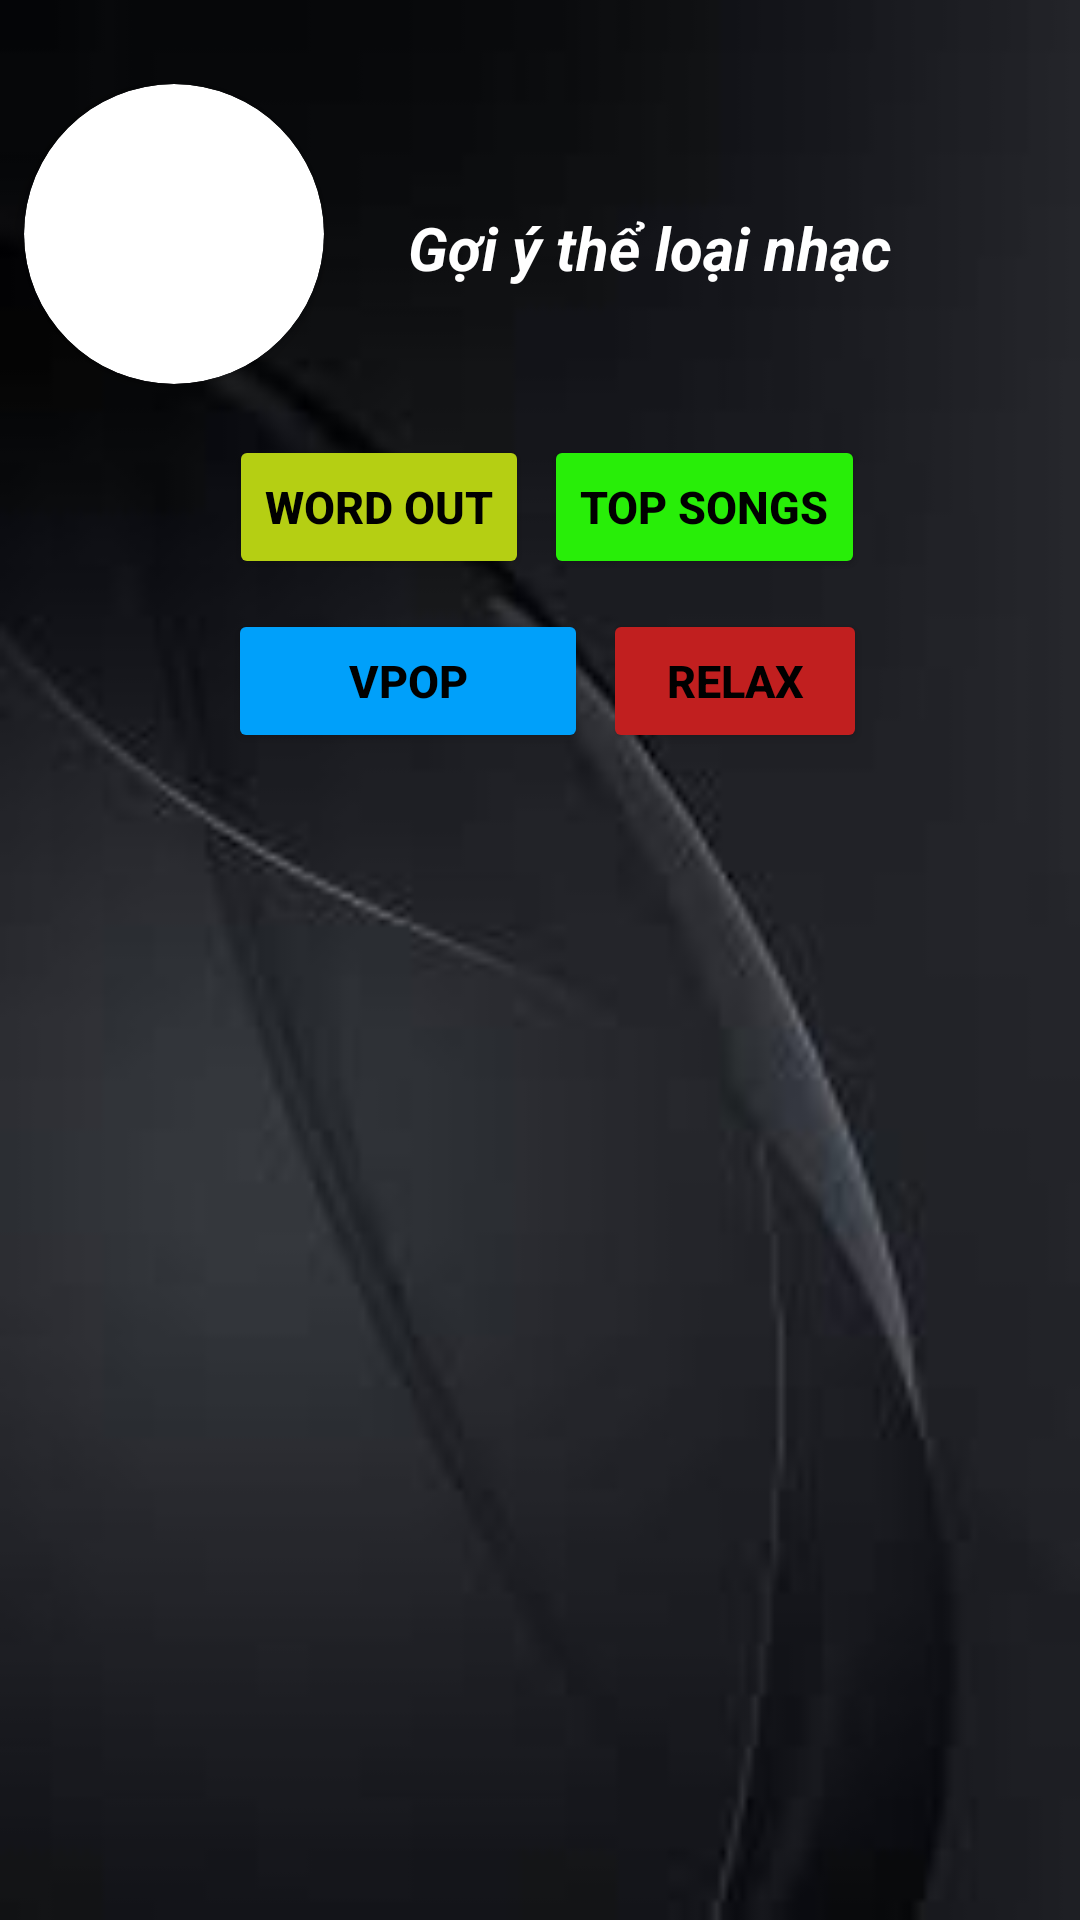

This screen was rendered from an Android layout file. Write that file and the resources it references.
<!-- AndroidManifest.xml: application theme Theme.Long207pm27448 -->
<!-- res/layout/fragment_frag_main.xml -->
<?xml version="1.0" encoding="utf-8"?>
<LinearLayout xmlns:android="http://schemas.android.com/apk/res/android"
    xmlns:tools="http://schemas.android.com/tools"
    android:layout_width="match_parent"
    android:layout_height="match_parent"
    xmlns:app="http://schemas.android.com/apk/res-auto"
    android:orientation="vertical"
    tools:context=".View.FragMain">
    <FrameLayout
        android:id="@+id/mainFrame"
        android:layout_width="match_parent"
        android:layout_height="match_parent"
        android:background="@drawable/img"
        tools:ignore="MissingConstraints">

        <LinearLayout
            android:layout_width="match_parent"
            android:layout_height="match_parent"
            android:orientation="vertical">


            <LinearLayout
                android:layout_width="match_parent"
                android:layout_height="125dp"
                android:layout_marginTop="20dp"
                android:orientation="horizontal">

                <androidx.cardview.widget.CardView
                    android:layout_width="100dp"
                    android:layout_height="100dp"
                    android:layout_margin="8dp"
                    app:cardCornerRadius="50dp"
                    app:cardElevation="5dp">

                    <ImageView
                        android:id="@+id/imgAvatar"
                        android:scaleType="centerCrop"
                        android:layout_width="match_parent"
                        android:layout_height="match_parent">
                    </ImageView>

                </androidx.cardview.widget.CardView>
                <TextView
                    android:id="@+id/textView"
                    android:layout_width="wrap_content"
                    android:layout_height="wrap_content"
                    android:layout_gravity="center"
                    android:layout_marginLeft="20dp"
                    android:text="Gợi ý thể loại nhạc"
                    android:textStyle="bold|italic"
                    android:textColor="@color/white"
                    android:textSize="20dp" />
            </LinearLayout>

            <LinearLayout
                android:layout_width="wrap_content"
                android:layout_height="wrap_content"
                android:layout_gravity="center"

                android:orientation="horizontal">

                <Button
                    android:id="@+id/btn_Wordout"
                    android:layout_width="wrap_content"
                    android:layout_height="wrap_content"
                    android:layout_gravity="center_vertical"
                    android:layout_marginLeft="5dp"
                    android:backgroundTint="@color/yellow"
                    android:text="Word out"
                    android:textColor="@color/black"
                    android:textSize="15sp"
                    android:textStyle="bold" />

                <Button
                    android:id="@+id/btn_Topsong"
                    android:layout_width="wrap_content"
                    android:layout_height="wrap_content"
                    android:layout_gravity="center_vertical"
                    android:layout_marginLeft="5dp"

                    android:backgroundTint="@color/green"
                    android:text="Top songs"
                    android:textColor="@color/black"
                    android:textSize="15sp"
                    android:textStyle="bold" />

            </LinearLayout>
        <LinearLayout
            android:layout_width="wrap_content"
            android:layout_height="wrap_content"
            android:layout_gravity="center"
            android:layout_marginTop="10dp"
            android:orientation="horizontal">
            <Button
                android:id="@+id/buttonVpop"
                android:layout_width="120dp"
                android:layout_height="wrap_content"
                android:layout_gravity="center_vertical"
                android:layout_marginLeft="5dp"
                android:backgroundTint="@color/blue"
                android:textColor="@color/black"
                android:text="Vpop"
                android:textSize="15dp"
                android:textStyle="bold" />

            <Button
                android:id="@+id/btn_Relax"
                android:layout_width="wrap_content"
                android:layout_height="wrap_content"
                android:layout_gravity="center_vertical"
                android:layout_marginLeft="5dp"
                android:text="Relax"
                android:backgroundTint="@color/redgrown"
                android:textColor="@color/black"
                android:textSize="15dp"
                android:textStyle="bold"/>
        </LinearLayout>


            <ListView
                android:id="@+id/lstMusic"
                android:layout_width="match_parent"
                android:layout_height="585dp" />
        </LinearLayout>
    </FrameLayout>

</LinearLayout>
<!-- resources referenced by this layout -->
<resources>
  <color name="black">#000000</color>
  <color name="blue">#00A0FA</color>
  <color name="green">#28EE08</color>
  <color name="redgrown">#C11F1F</color>
  <color name="white">#FFFFFFFF</color>
  <color name="yellow">#B5CF13</color>
  <!-- drawable img: png bitmap (drawable, 18704 bytes) -->
  <style name="Theme.Long207pm27448" parent="Base.Theme.Long207pm27448" />
  <style name="Base.Theme.Long207pm27448" parent="Theme.Material3.DayNight.NoActionBar">
          
          
          <item name="colorPrimary">@color/colorPrimary</item>
          <item name="colorPrimaryVariant">#3700B3</item>
          <item name="colorSecondary">#03DAC6</item>
      </style>
  <color name="colorPrimary">#151c25</color>
</resources>
